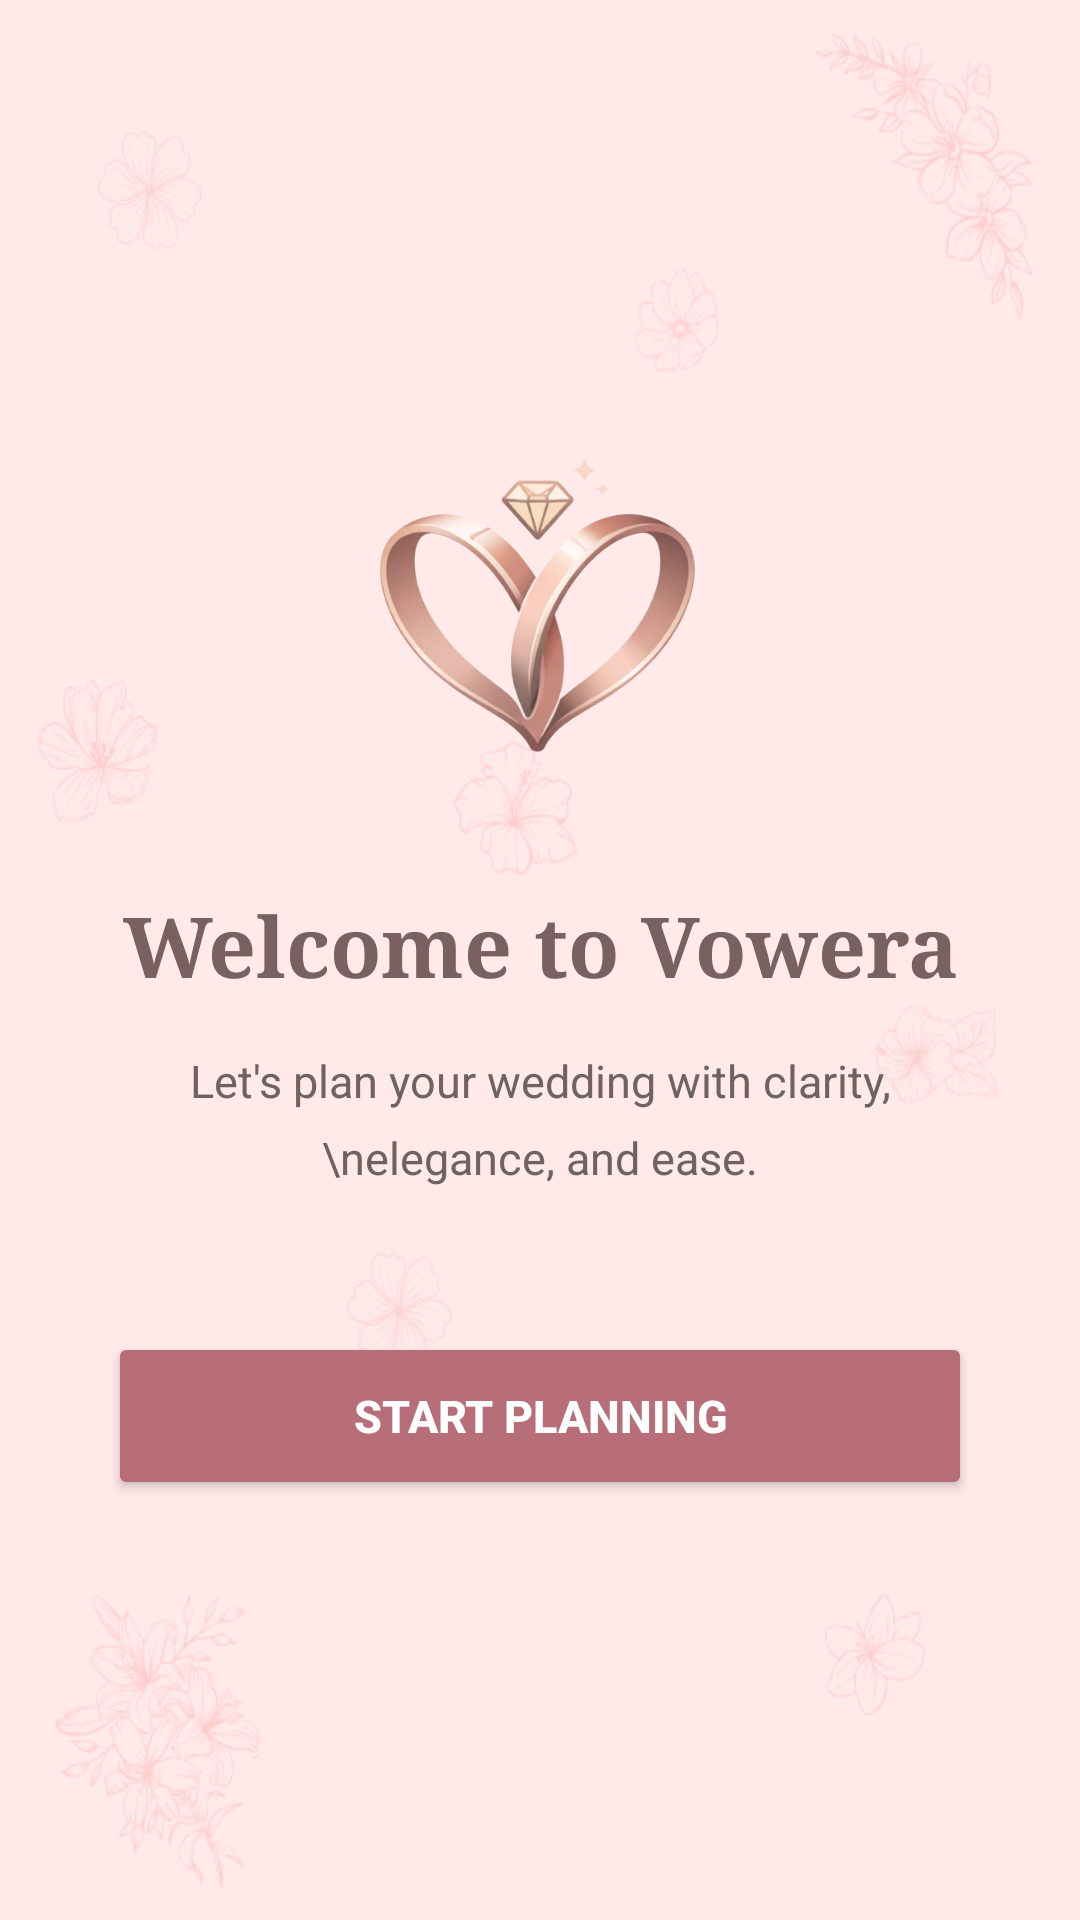

Produce the Android XML layout that renders to this screen, including the resource entries it uses.
<!-- AndroidManifest.xml: activity theme Theme.Vowera -->
<!-- res/layout/activity_welcome.xml -->
<?xml version="1.0" encoding="utf-8"?>
<RelativeLayout xmlns:android="http://schemas.android.com/apk/res/android"
    android:layout_width="match_parent"
    android:layout_height="match_parent"
    android:background="@drawable/vowera_main_bg">

    <LinearLayout
        android:id="@+id/welcomeContent"
        android:layout_width="match_parent"
        android:layout_height="wrap_content"
        android:layout_centerInParent="true"
        android:gravity="center"
        android:orientation="vertical"
        android:paddingStart="36dp"
        android:paddingEnd="36dp">

        <ImageView
            android:id="@+id/welcomeLogo"
            android:layout_width="120dp"
            android:layout_height="120dp"
            android:src="@drawable/vowera_logo"
            android:contentDescription="Vowera logo"
            android:scaleType="fitCenter"
            android:layout_marginBottom="36dp" />

        <TextView
            android:layout_width="wrap_content"
            android:layout_height="wrap_content"
            android:fontFamily="serif"
            android:text="Welcome to Vowera"
            android:textColor="@color/rose_title"
            android:textSize="28sp"
            android:textStyle="bold"
            android:gravity="center"
            android:layout_marginBottom="16dp" />

        <TextView
            android:layout_width="wrap_content"
            android:layout_height="wrap_content"
            android:text="Let's plan your wedding with clarity,\nelegance, and ease."
            android:textColor="@color/rose_text"
            android:textSize="15sp"
            android:gravity="center"
            android:lineSpacingMultiplier="1.4"
            android:layout_marginBottom="48dp" />

        <Button
            android:id="@+id/btnStartPlanning"
            android:layout_width="match_parent"
            android:layout_height="56dp"
            android:backgroundTint="@color/rose_dark"
            android:text="START PLANNING"
            android:textColor="@android:color/white"
            android:textSize="15sp"
            android:textStyle="bold" />

    </LinearLayout>

</RelativeLayout>
<!-- resources referenced by this layout -->
<resources>
  <color name="rose_dark">#B76E79</color>
  <color name="rose_text">#6E6262</color>
  <color name="rose_title">#7A6060</color>
  <!-- drawable vowera_logo: png bitmap (drawable, 122846 bytes) -->
  <!-- drawable vowera_main_bg: png bitmap (drawable, 49609 bytes) -->
  <style name="Theme.Vowera" parent="Theme.AppCompat.Light.NoActionBar">
          <item name="android:statusBarColor">@android:color/transparent</item>
      </style>
</resources>
